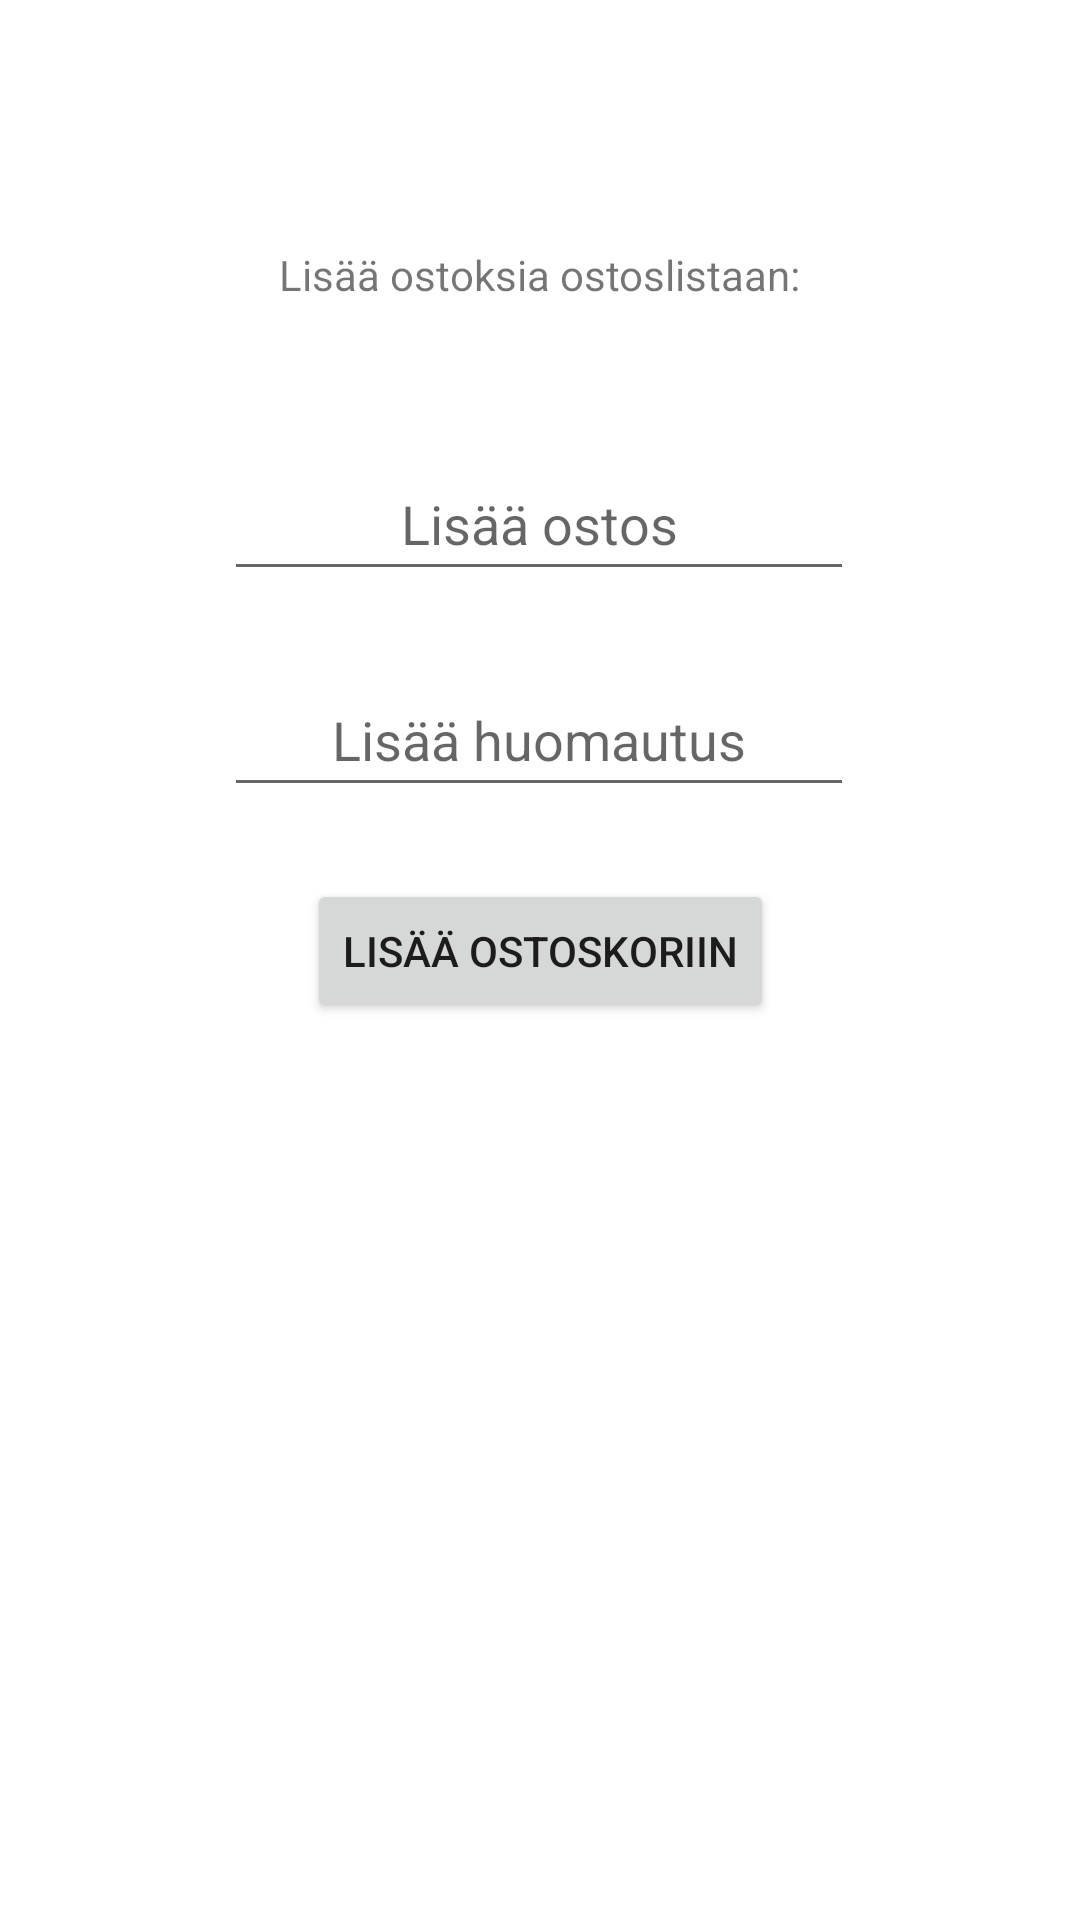

Produce the Android XML layout that renders to this screen, including the resource entries it uses.
<!-- AndroidManifest.xml: application theme Theme.Vko_12 -->
<!-- res/layout/fragment_add.xml -->
<?xml version="1.0" encoding="utf-8"?>
<androidx.constraintlayout.widget.ConstraintLayout xmlns:android="http://schemas.android.com/apk/res/android"
    xmlns:app="http://schemas.android.com/apk/res-auto"
    xmlns:tools="http://schemas.android.com/tools"
    android:layout_width="match_parent"
    android:layout_height="match_parent"
    tools:context=".fragments.FragmentAdd">

    <TextView
        android:id="@+id/txtHeading"
        android:layout_width="wrap_content"
        android:layout_height="wrap_content"
        android:text="Lisää ostoksia ostoslistaan:"
        app:layout_constraintBottom_toBottomOf="parent"
        app:layout_constraintEnd_toEndOf="parent"
        app:layout_constraintStart_toStartOf="parent"
        app:layout_constraintTop_toTopOf="parent"
        app:layout_constraintVertical_bias="0.132" />

    <EditText
        android:id="@+id/editTxtItem"
        android:layout_width="wrap_content"
        android:layout_height="48dp"
        android:layout_marginTop="48dp"
        android:ems="10"
        android:hint="Lisää ostos"
        android:inputType="textPersonName"
        android:textAlignment="center"
        app:layout_constraintEnd_toEndOf="parent"
        app:layout_constraintHorizontal_bias="0.497"
        app:layout_constraintStart_toStartOf="parent"
        app:layout_constraintTop_toBottomOf="@+id/txtHeading" />

    <EditText
        android:id="@+id/editTxtNotice"
        android:layout_width="wrap_content"
        android:layout_height="48dp"
        android:layout_marginTop="24dp"
        android:ems="10"
        android:hint="Lisää huomautus"
        android:inputType="textPersonName"
        android:textAlignment="center"
        app:layout_constraintEnd_toEndOf="parent"
        app:layout_constraintHorizontal_bias="0.497"
        app:layout_constraintStart_toStartOf="parent"
        app:layout_constraintTop_toBottomOf="@+id/editTxtItem" />

    <Button
        android:id="@+id/btnAddToList"
        android:layout_width="wrap_content"
        android:layout_height="wrap_content"
        android:layout_marginTop="24dp"
        android:onClick="AddPurchase"
        android:text="Lisää ostoskoriin"
        android:textAlignment="center"
        app:layout_constraintEnd_toEndOf="parent"
        app:layout_constraintStart_toStartOf="parent"
        app:layout_constraintTop_toBottomOf="@+id/editTxtNotice" />

</androidx.constraintlayout.widget.ConstraintLayout>
<!-- resources referenced by this layout -->
<resources>
  <style name="Theme.Vko_12" parent="Theme.MaterialComponents.DayNight.DarkActionBar">
          
          <item name="colorPrimary">@color/purple_500</item>
          <item name="colorPrimaryVariant">@color/purple_700</item>
          <item name="colorOnPrimary">@color/white</item>
          
          <item name="colorSecondary">@color/teal_200</item>
          <item name="colorSecondaryVariant">@color/teal_700</item>
          <item name="colorOnSecondary">@color/black</item>
          
          <item name="android:statusBarColor">?attr/colorPrimaryVariant</item>
          
      </style>
  <!-- not gathered from this repository: default colours our renderer supplied (Android Studio template values) -->
  <color name="purple_500">#FF6200EE</color>
  <color name="purple_700">#FF3700B3</color>
  <color name="teal_200">#FF03DAC5</color>
  <color name="teal_700">#FF018786</color>
  <color name="black">#FF000000</color>
  <color name="white">#FFFFFFFF</color>
</resources>
